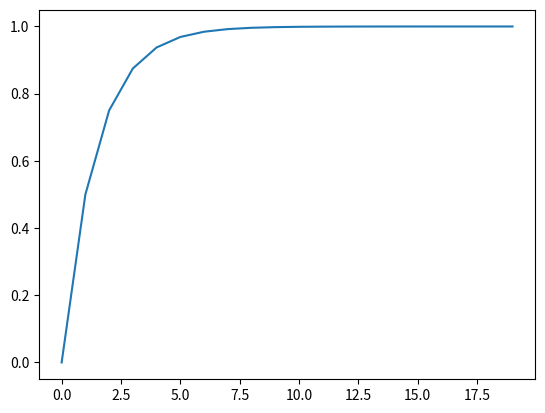

Reproduce this figure in Python.
import matplotlib.pyplot as plt

def s(n):
    k = 1/2
    if n == 1:
        return 1/2
    else:
        return 1/2 * ((k**n - 1)/(k - 1))
    
print(s(100))

x, y = [], []

for i in range(20):
    x.append(i)
    y.append(s(i))

plt.plot(x, y)
plt.show()